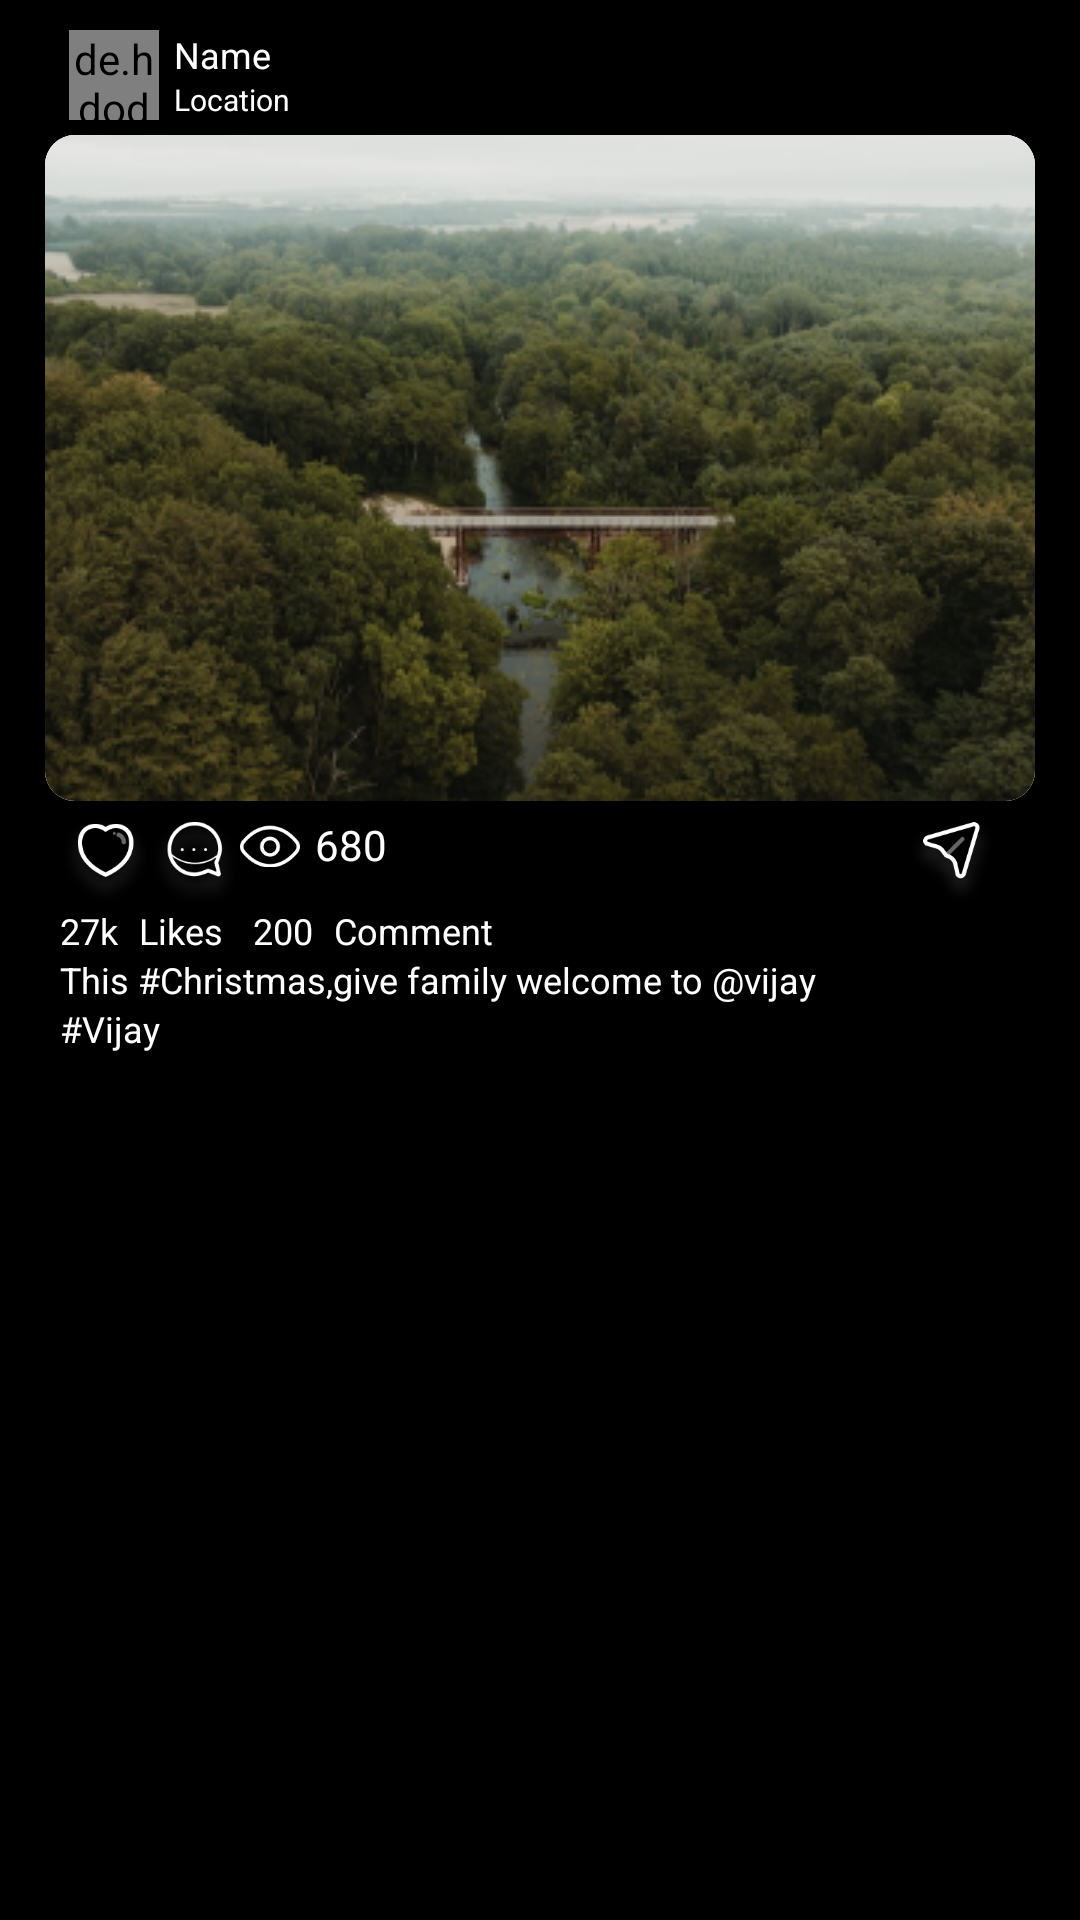

Android layout source for this screen:
<!-- AndroidManifest.xml: application theme Theme.Fillroll -->
<!-- res/layout/post_item_layout.xml -->
<?xml version="1.0" encoding="utf-8"?>
<LinearLayout xmlns:android="http://schemas.android.com/apk/res/android"
    xmlns:app="http://schemas.android.com/apk/res-auto"
    android:layout_width="match_parent"
    android:layout_height="wrap_content"
    android:background="@color/black"
    android:orientation="vertical">


    <LinearLayout
        android:layout_width="match_parent"
        android:layout_height="wrap_content"
        android:layout_margin="5dp"
        android:background="@color/black"
        android:orientation="vertical"
        android:padding="5dp">


        <LinearLayout
            android:layout_width="match_parent"
            android:layout_height="wrap_content">

            <de.hdodenhof.circleimageview.CircleImageView
                android:id="@+id/profile_image"
                android:layout_width="30dp"
                android:layout_height="30dp"
                android:layout_marginLeft="13dp"
                android:src="@drawable/post_profile" />

            <LinearLayout
                android:layout_width="wrap_content"
                android:layout_height="wrap_content"
                android:orientation="vertical">


                <TextView
                    android:id="@+id/name"
                    android:layout_width="170dp"
                    android:layout_height="wrap_content"
                    android:layout_marginLeft="5dp"
                    android:text="Name"
                    android:textColor="@color/white"
                    android:textSize="12sp" />

                <TextView
                    android:id="@+id/location"
                    android:layout_width="match_parent"
                    android:layout_height="wrap_content"
                    android:layout_marginLeft="5dp"
                    android:text="Location"
                    android:textColor="@color/white"
                    android:textSize="10sp" />


            </LinearLayout>
            <LinearLayout
                android:layout_width="match_parent"
                android:layout_height="wrap_content"
                android:gravity="right"
                android:orientation="vertical">


               <ImageView
                   android:id="@+id/option_icon"
                   android:layout_width="wrap_content"
                   android:layout_height="match_parent"
                   android:src="@drawable/ic_baseline_more_horiz_24"/>


            </LinearLayout>


        </LinearLayout>

        <LinearLayout
            android:layout_width="match_parent"
            android:layout_height="wrap_content"
            >

            <androidx.cardview.widget.CardView
                android:layout_width="match_parent"
                android:layout_height="match_parent"
                app:cardCornerRadius="10dp"
                android:layout_margin="5dp"
                android:elevation="10dp">

                <ImageView
                    android:id="@+id/post_image"
                    android:layout_width="match_parent"
                    android:layout_height="match_parent"
                    android:src="@drawable/post1"
                    android:background="@color/white"
                    android:scaleType="centerCrop"
                    />
            </androidx.cardview.widget.CardView>







        </LinearLayout>


        <LinearLayout
            android:layout_width="match_parent"
            android:layout_height="match_parent"
            android:background="@color/black">

            <RelativeLayout
                android:layout_width="wrap_content"
                android:layout_height="wrap_content"
                android:layout_marginLeft="10dp">

                <ImageView
                    android:id="@+id/like"
                    android:layout_width="30dp"
                    android:layout_height="30dp"
                    android:src="@drawable/heart_icon" />

                <ImageView
                    android:id="@+id/liked"
                    android:visibility="gone"
                    android:layout_width="20dp"
                    android:layout_height="19dp"
                    android:layout_marginLeft="6dp"
                    android:layout_marginTop="2dp"
                    android:src="@drawable/liked_icon" />
            </RelativeLayout>



            <ImageView
                android:id="@+id/comment"
                android:layout_width="30dp"
                android:layout_height="30dp"

                android:src="@drawable/comment_icon" />


            <ImageView
                android:layout_width="20dp"
                android:layout_height="20dp"
                android:src="@drawable/view_icon" />


            <TextView
                android:layout_width="wrap_content"
                android:layout_height="wrap_content"
                android:layout_marginLeft="5dp"
                android:text="680"
                android:textColor="@color/white" />

            <LinearLayout
                android:layout_width="match_parent"
                android:layout_height="match_parent"
                android:gravity="right">

                <ImageView
                    android:layout_width="30dp"
                    android:layout_height="30dp"
                    android:layout_gravity="center"
                    android:layout_marginRight="18dp"
                    android:src="@drawable/send_icon" />


            </LinearLayout>


        </LinearLayout>

        <LinearLayout
            android:layout_width="match_parent"
            android:layout_height="match_parent"
            android:layout_marginLeft="10dp">


            <TextView
                android:id="@+id/no_of_likes"
                android:layout_width="wrap_content"
                android:layout_height="wrap_content"
                android:text="27k"
                android:textColor="@color/white"
                android:textSize="12dp" />

            <TextView
                android:layout_width="wrap_content"
                android:layout_height="wrap_content"
                android:layout_marginLeft="7dp"
                android:text="Likes"
                android:textColor="@color/white"
                android:textSize="12dp" />

            <TextView
                android:layout_width="wrap_content"
                android:layout_height="wrap_content"
                android:layout_marginLeft="10dp"
                android:text="200"
                android:textColor="@color/white"
                android:textSize="12dp" />

            <TextView
                android:layout_width="wrap_content"
                android:layout_height="wrap_content"
                android:layout_marginLeft="7dp"
                android:text="Comment"
                android:textColor="@color/white"
                android:textSize="12dp" />


        </LinearLayout>

        <LinearLayout
            android:layout_width="match_parent"
            android:layout_height="match_parent"
            android:layout_marginLeft="10dp">


            <TextView
                android:layout_width="match_parent"
                android:layout_height="wrap_content"
                android:text="This #Christmas,give family welcome to @vijay"
                android:textColor="@color/white"
                android:textSize="12dp" />


        </LinearLayout>

        <LinearLayout
            android:layout_width="match_parent"
            android:layout_height="match_parent"
            android:layout_marginLeft="10dp">


            <TextView
                android:layout_width="match_parent"
                android:layout_height="wrap_content"
                android:text="#Vijay"
                android:textColor="@color/white"
                android:textSize="12dp" />


        </LinearLayout>


    </LinearLayout>


</LinearLayout>
<!-- resources referenced by this layout -->
<resources>
  <color name="black">#FF000000</color>
  <color name="white">#FFFFFFFF</color>
      //
  <!-- drawable comment_icon: png bitmap (drawable, 7071 bytes) -->
  <!-- drawable heart_icon: png bitmap (drawable, 5303 bytes) -->
  <!-- drawable liked_icon: png bitmap (drawable, 412 bytes) -->
  <!-- drawable post1: png bitmap (drawable, 142561 bytes) -->
  <!-- drawable post_profile: png bitmap (drawable, 2147 bytes) -->
  <!-- drawable send_icon: png bitmap (drawable, 5317 bytes) -->
  <!-- drawable view_icon: png bitmap (drawable, 1539 bytes) -->
  <style name="Theme.Fillroll" parent="Theme.AppCompat.Light.NoActionBar">
          
          <item name="colorPrimary">@color/purple_500</item>
          <item name="colorPrimaryVariant">@color/purple_700</item>
          <item name="colorOnPrimary">@color/white</item>
          
          <item name="colorSecondary">@color/teal_200</item>
          <item name="colorSecondaryVariant">@color/teal_700</item>
          <item name="colorOnSecondary">@color/black</item>
          
          <item name="android:statusBarColor" tools:targetApi="l">?attr/colorPrimaryVariant</item>
          
      </style>
  <color name="purple_500">#FF6200EE</color>
  <color name="purple_700">#FF3700B3</color>
  <color name="teal_200">#FF03DAC5</color>
  <color name="teal_700">#FF018786</color>
</resources>
